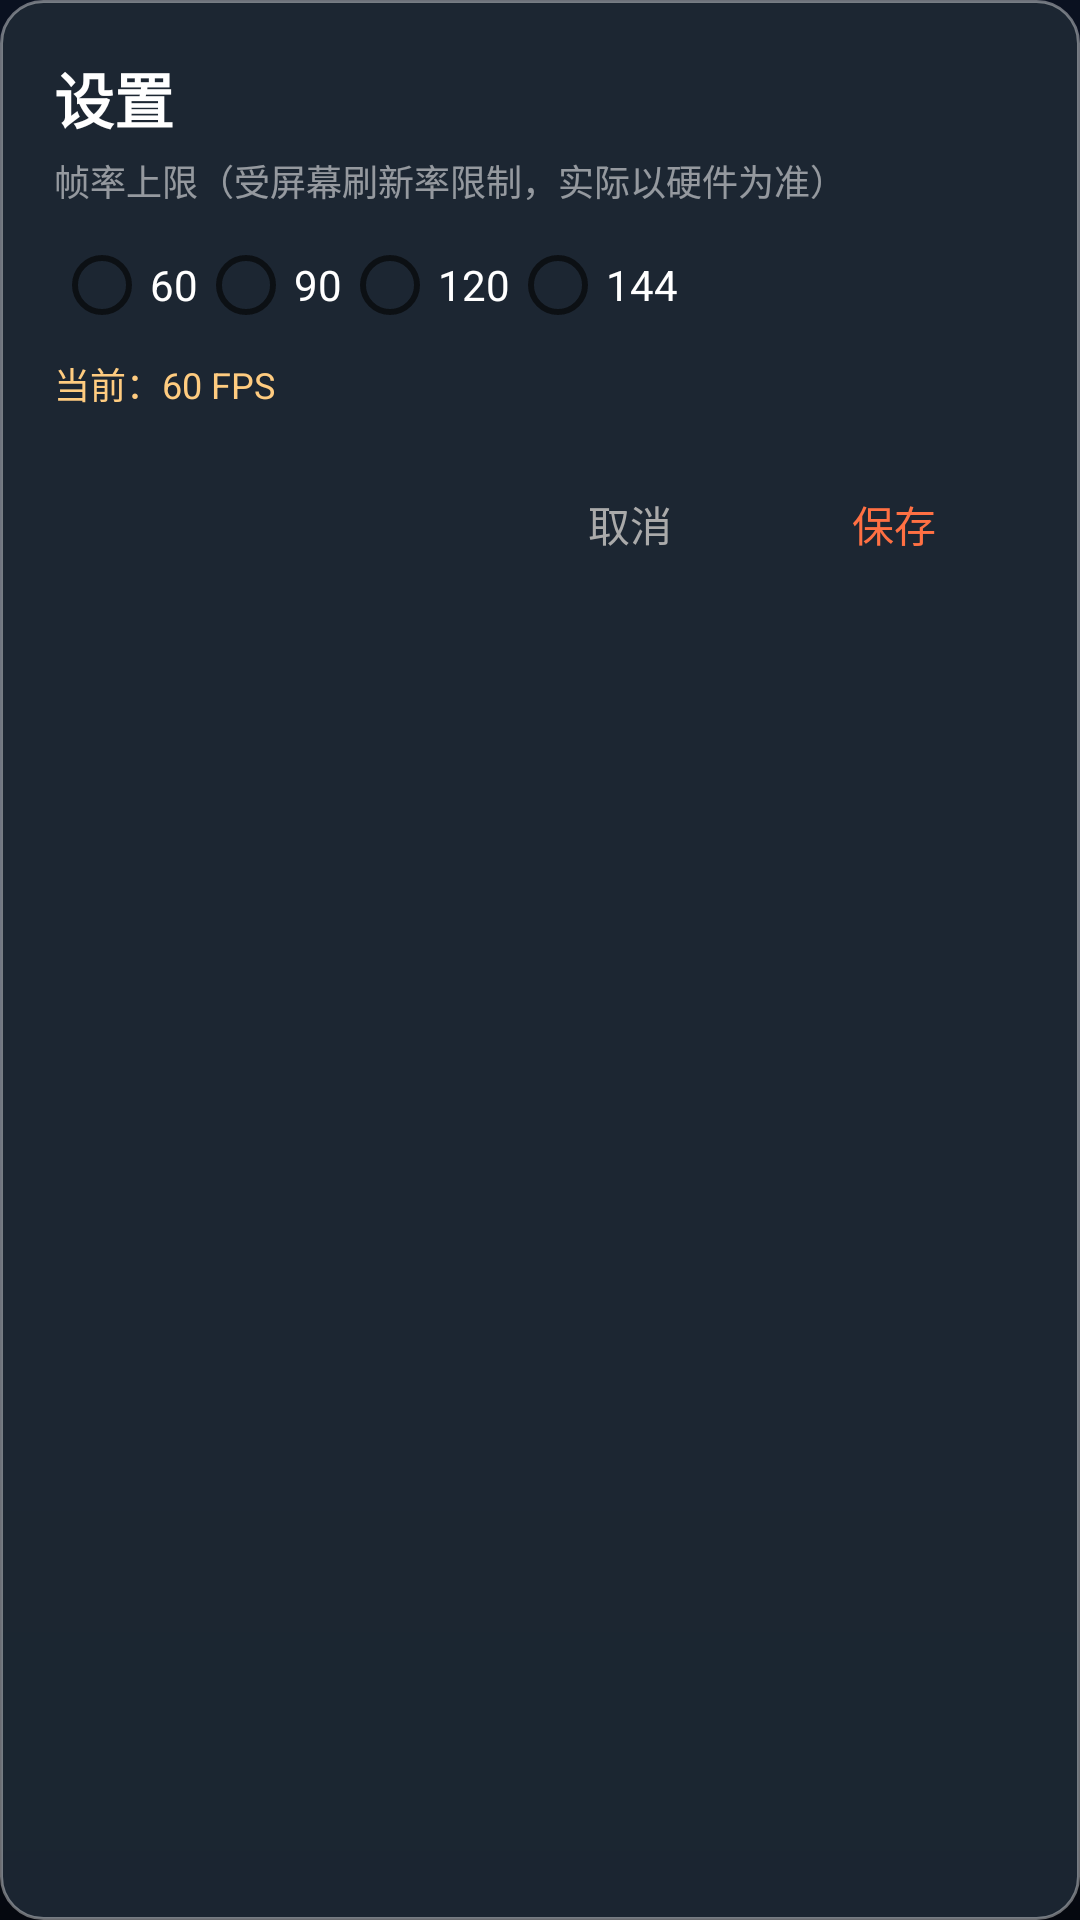

Reconstruct the res/layout file that produces this screen, plus the resources it refers to.
<!-- AndroidManifest.xml: application theme AppTheme -->
<!-- res/layout/dialog_settings.xml -->
<?xml version="1.0" encoding="utf-8"?>
<LinearLayout xmlns:android="http://schemas.android.com/apk/res/android"
    android:layout_width="300dp"
    android:layout_height="wrap_content"
    android:background="@drawable/bg_panel"
    android:orientation="vertical"
    android:padding="18dp">

    <TextView
        android:layout_width="wrap_content"
        android:layout_height="wrap_content"
        android:text="设置"
        android:textColor="#ffffff"
        android:textSize="20sp"
        android:textStyle="bold" />

    <TextView
        android:layout_width="wrap_content"
        android:layout_height="wrap_content"
        android:layout_marginTop="4dp"
        android:text="帧率上限（受屏幕刷新率限制，实际以硬件为准）"
        android:textColor="#88ffffff"
        android:textSize="12sp" />

    <RadioGroup
        android:id="@+id/rgFps"
        android:layout_width="match_parent"
        android:layout_height="wrap_content"
        android:layout_marginTop="10dp"
        android:orientation="horizontal">

        <RadioButton
            android:id="@+id/rb60"
            android:layout_width="wrap_content"
            android:layout_height="wrap_content"
            android:text="60"
            android:textColor="#ffffff" />

        <RadioButton
            android:id="@+id/rb90"
            android:layout_width="wrap_content"
            android:layout_height="wrap_content"
            android:text="90"
            android:textColor="#ffffff" />

        <RadioButton
            android:id="@+id/rb120"
            android:layout_width="wrap_content"
            android:layout_height="wrap_content"
            android:text="120"
            android:textColor="#ffffff" />

        <RadioButton
            android:id="@+id/rb144"
            android:layout_width="wrap_content"
            android:layout_height="wrap_content"
            android:text="144"
            android:textColor="#ffffff" />
    </RadioGroup>

    <TextView
        android:id="@+id/tvFpsInfo"
        android:layout_width="wrap_content"
        android:layout_height="wrap_content"
        android:layout_marginTop="8dp"
        android:text="当前：60 FPS"
        android:textColor="#ffcc80"
        android:textSize="12sp" />

    <LinearLayout
        android:layout_width="match_parent"
        android:layout_height="wrap_content"
        android:layout_marginTop="14dp"
        android:gravity="right"
        android:orientation="horizontal">

        <Button
            android:id="@+id/btnCancel"
            android:layout_width="wrap_content"
            android:layout_height="wrap_content"
            android:background="@android:color/transparent"
            android:text="取消"
            android:textAllCaps="false"
            android:textColor="#aaaaaa" />

        <Button
            android:id="@+id/btnOk"
            android:layout_width="wrap_content"
            android:layout_height="wrap_content"
            android:background="@android:color/transparent"
            android:text="保存"
            android:textAllCaps="false"
            android:textColor="#ff7043" />
    </LinearLayout>

</LinearLayout>
<!-- resources referenced by this layout -->
<resources>
  <!-- drawable bg_panel (drawable) -->
  <?xml version="1.0" encoding="utf-8"?>
  <shape xmlns:android="http://schemas.android.com/apk/res/android"
      android:shape="rectangle">
      <solid android:color="#f21d2733" />
      <stroke
          android:width="1dp"
          android:color="#66ffffff" />
      <corners android:radius="14dp" />
      <padding
          android:bottom="10dp"
          android:left="14dp"
          android:right="14dp"
          android:top="10dp" />
  </shape>
  <style name="AppTheme" parent="android:style/Theme.Material.Light.NoActionBar.Fullscreen">
          <item name="android:windowBackground">@drawable/bg_gradient</item>
          <item name="android:windowNoTitle">true</item>
          <item name="android:windowActionBar">false</item>
          <item name="android:statusBarColor">#05080f</item>
          <item name="android:navigationBarColor">#05080f</item>
          <item name="android:windowFullscreen">true</item>
      </style>
  <!-- drawable bg_gradient (drawable) -->
  <?xml version="1.0" encoding="utf-8"?>
  <shape xmlns:android="http://schemas.android.com/apk/res/android"
      android:shape="rectangle">
      <gradient
          android:angle="270"
          android:centerColor="#141d31"
          android:endColor="#05080f"
          android:startColor="#0a1120"
          android:type="linear" />
  </shape>
</resources>
